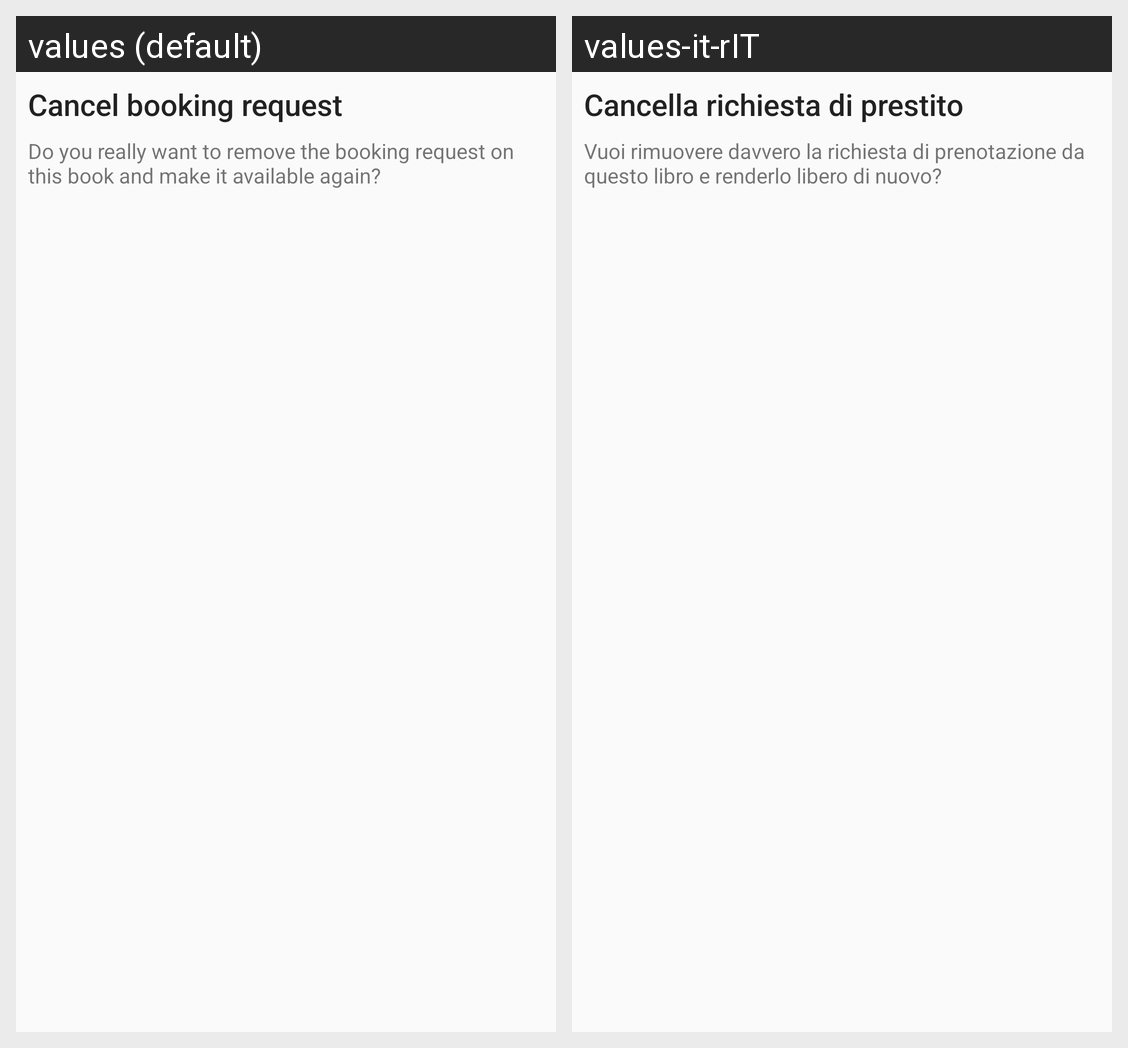

Strings drawn on this Android screen and how each of the app's shown locales translates them:
Android screen res/layout/pending_dialog.xml rendered under 2 locales, left to right: values (default), values-it-rIT. Device: Nexus 5 (rendered at 1080×1920; each locale shown at half size, 540×960, under a caption strip naming it); theme AppTheme.
Strings drawn on this screen, with the default value and each locale's value (text and hints the layout hard-codes, and strings that could not be matched under every locale, appear in the picture but are not listed):

cancelBooking
  values: Cancel booking request
  values-it-rIT: Cancella richiesta di prestito

cancelBookingDesc
  values: Do you really want to remove the booking request on this book and make it available again?
  values-it-rIT: Vuoi rimuovere davvero la richiesta di prenotazione da questo libro e renderlo libero di nuovo?
